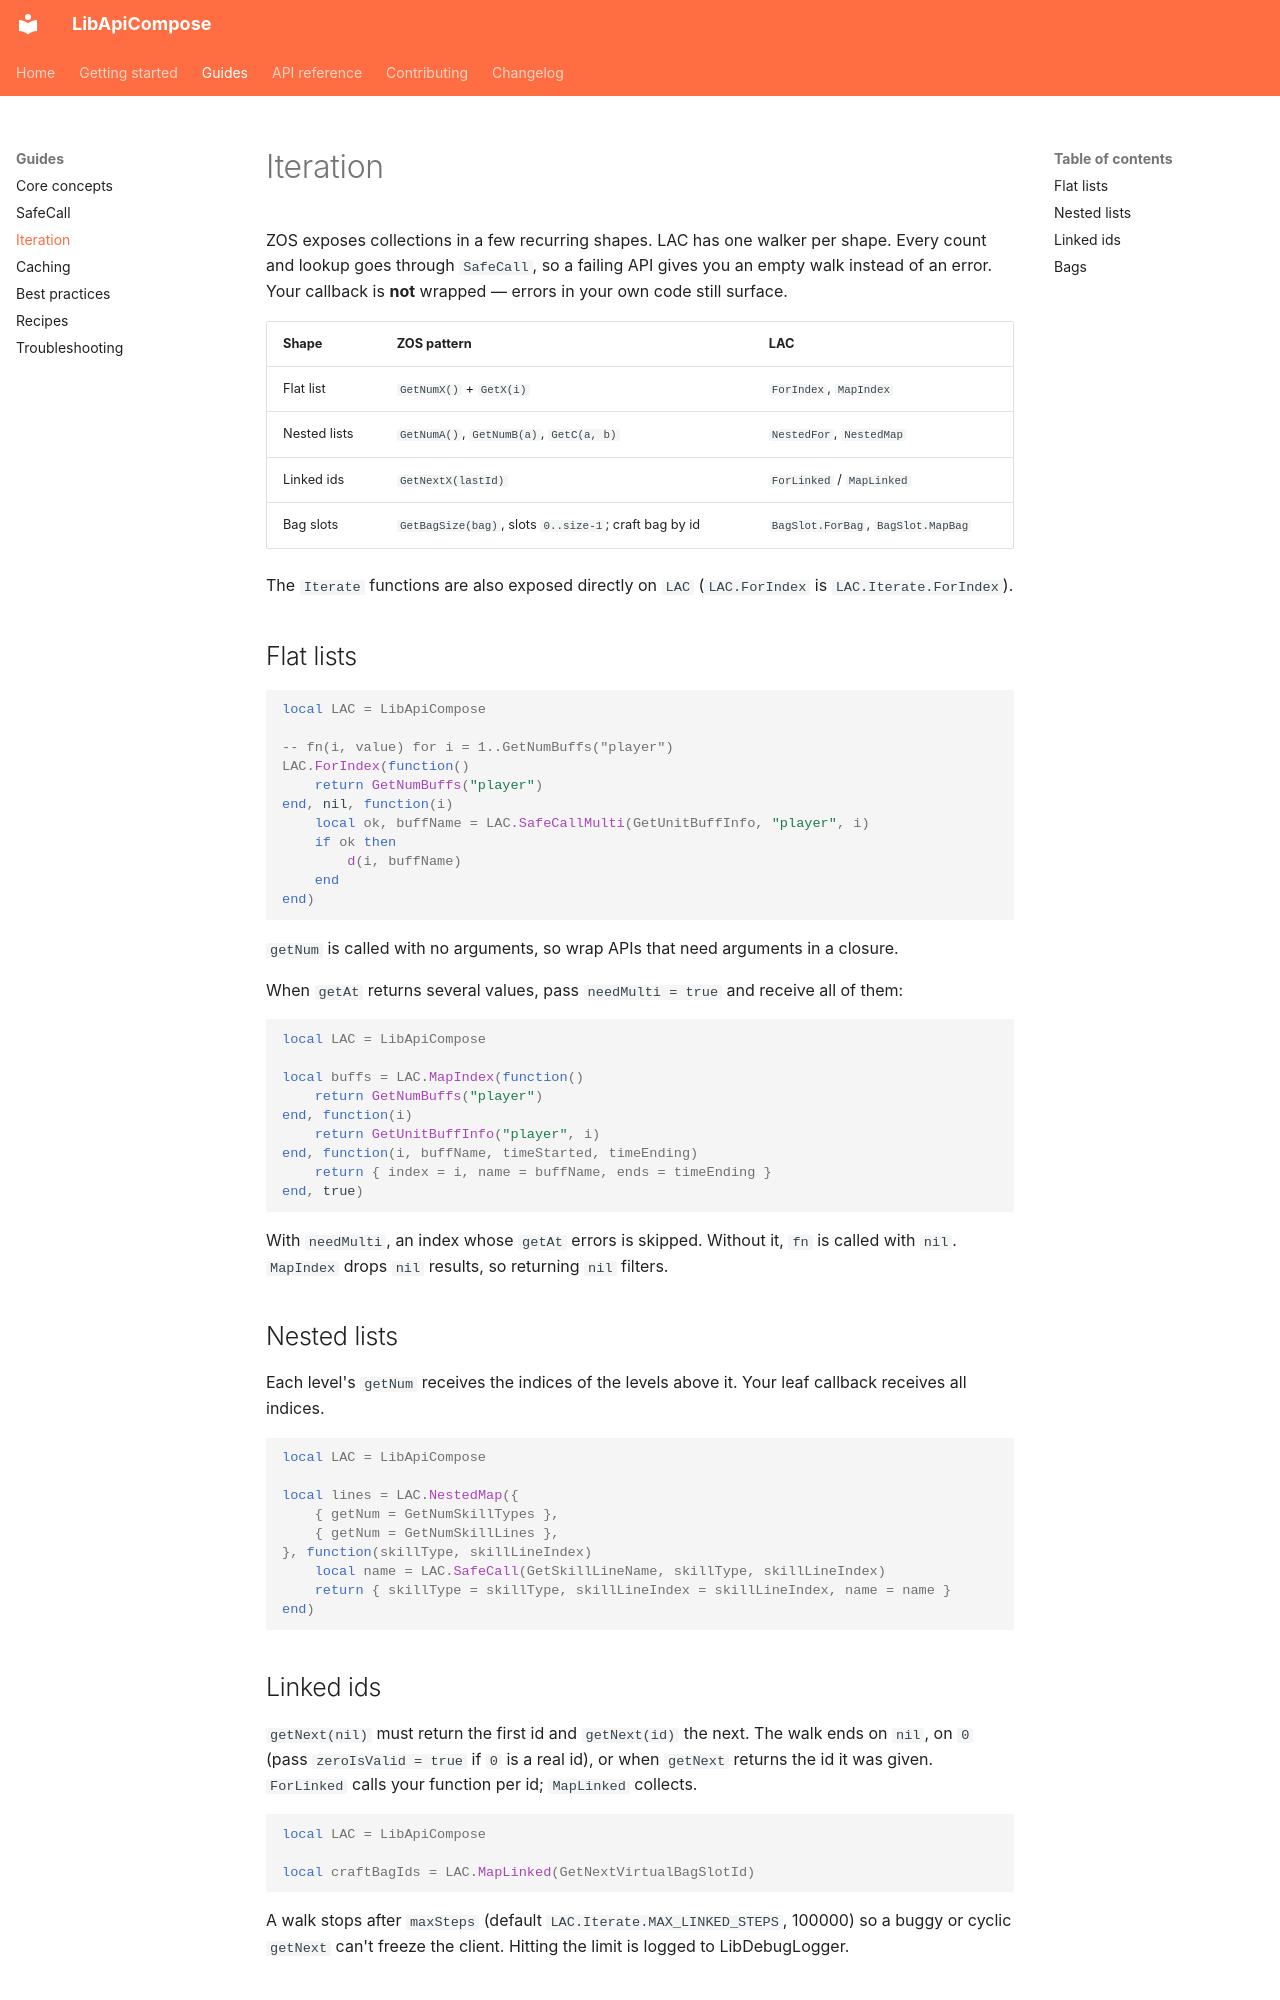

repository: solaegis/lib-api-compose · page: guides/iteration/index.html · generator: mkdocs

# Iteration

ZOS exposes collections in a few recurring shapes. LAC has one walker per shape. Every count and lookup goes
through `SafeCall`, so a failing API gives you an empty walk instead of an error. Your callback is **not**
wrapped — errors in your own code still surface.

| Shape | ZOS pattern | LAC |
|---|---|---|
| Flat list | `GetNumX()` + `GetX(i)` | `ForIndex`, `MapIndex` |
| Nested lists | `GetNumA()`, `GetNumB(a)`, `GetC(a, b)` | `NestedFor`, `NestedMap` |
| Linked ids | `GetNextX(lastId)` | `ForLinked` / `MapLinked` |
| Bag slots | `GetBagSize(bag)`, slots `0..size-1`; craft bag by id | `BagSlot.ForBag`, `BagSlot.MapBag` |

The `Iterate` functions are also exposed directly on `LAC` (`LAC.ForIndex` is `LAC.Iterate.ForIndex`).

## Flat lists

```lua
local LAC = LibApiCompose

-- fn(i, value) for i = 1..GetNumBuffs("player")
LAC.ForIndex(function()
    return GetNumBuffs("player")
end, nil, function(i)
    local ok, buffName = LAC.SafeCallMulti(GetUnitBuffInfo, "player", i)
    if ok then
        d(i, buffName)
    end
end)
```

`getNum` is called with no arguments, so wrap APIs that need arguments in a closure.

When `getAt` returns several values, pass `needMulti = true` and receive all of them:

```lua
local LAC = LibApiCompose

local buffs = LAC.MapIndex(function()
    return GetNumBuffs("player")
end, function(i)
    return GetUnitBuffInfo("player", i)
end, function(i, buffName, timeStarted, timeEnding)
    return { index = i, name = buffName, ends = timeEnding }
end, true)
```

With `needMulti`, an index whose `getAt` errors is skipped. Without it, `fn` is called with `nil`.
`MapIndex` drops `nil` results, so returning `nil` filters.

## Nested lists

Each level's `getNum` receives the indices of the levels above it. Your leaf callback receives all indices.

```lua
local LAC = LibApiCompose

local lines = LAC.NestedMap({
    { getNum = GetNumSkillTypes },
    { getNum = GetNumSkillLines },
}, function(skillType, skillLineIndex)
    local name = LAC.SafeCall(GetSkillLineName, skillType, skillLineIndex)
    return { skillType = skillType, skillLineIndex = skillLineIndex, name = name }
end)
```
